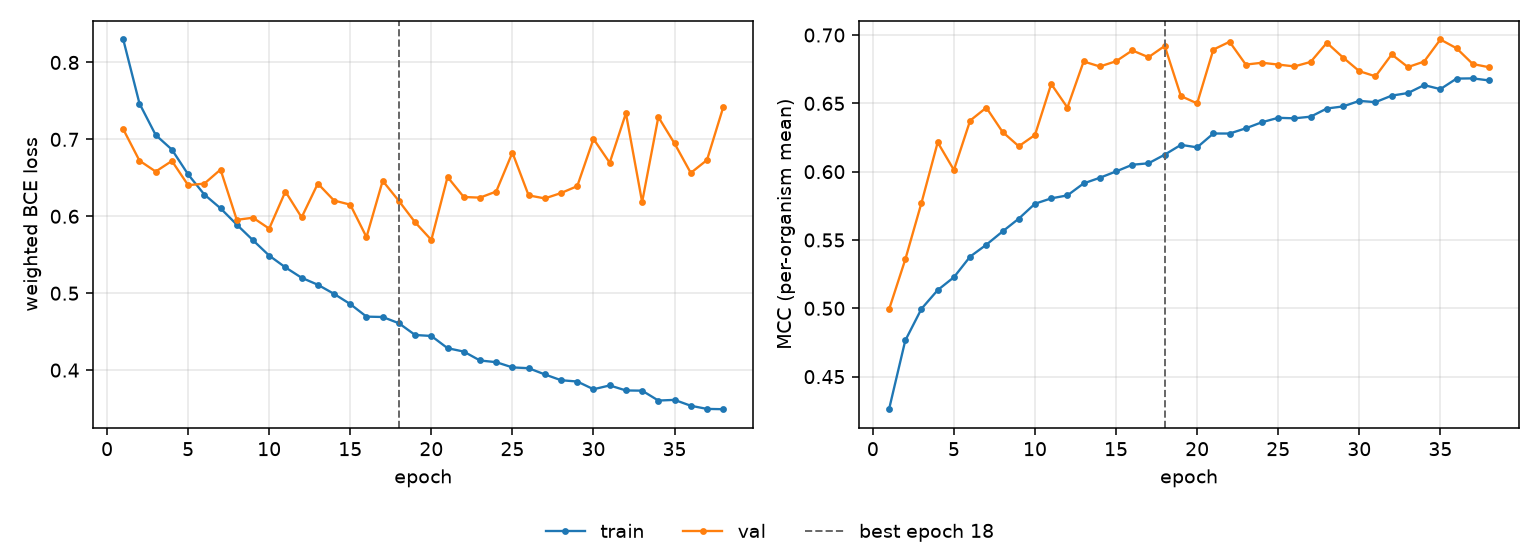

The data file committed next to this chart (first rows):
epoch, tr_loss, vl_loss, tr_mcc, vl_mcc, is_best
1, 0.8298, 0.7132, 0.4262, 0.4992, False
2, 0.7466, 0.6723, 0.4764, 0.5357, False
3, 0.7057, 0.6582, 0.4997, 0.5772, False
4, 0.6867, 0.6719, 0.5133, 0.6215, False
5, 0.6545, 0.6405, 0.5228, 0.6012, False
6, 0.6283, 0.6424, 0.5378, 0.6374, False
7, 0.6104, 0.6607, 0.5465, 0.6469, False
8, 0.5892, 0.5954, 0.5562, 0.6291, False
9, 0.5689, 0.5981, 0.5656, 0.6186, False
10, 0.5489, 0.584, 0.5765, 0.6269, False
11, 0.5336, 0.6322, 0.5805, 0.6642, False
12, 0.5201, 0.5985, 0.5826, 0.6469, False
13, 0.511, 0.6425, 0.5914, 0.6806, False
14, 0.4991, 0.6205, 0.5955, 0.677, False
15, 0.4859, 0.6151, 0.6002, 0.6808, False
16, 0.4695, 0.573, 0.6051, 0.6887, False
17, 0.4691, 0.6461, 0.6061, 0.6838, False
18, 0.4609, 0.6199, 0.6124, 0.692, True
19, 0.4457, 0.5922, 0.6196, 0.6553, False
20, 0.4444, 0.5692, 0.6178, 0.65, False
21, 0.4285, 0.6511, 0.6279, 0.6893, False
22, 0.4241, 0.625, 0.6279, 0.6951, False
23, 0.4125, 0.6243, 0.6317, 0.6784, False
24, 0.4103, 0.6322, 0.6362, 0.6797, False
25, 0.4035, 0.6828, 0.6394, 0.6784, False
26, 0.4025, 0.6272, 0.639, 0.677, False
27, 0.3944, 0.6232, 0.6402, 0.6803, False
28, 0.3869, 0.6302, 0.6462, 0.6943, False
29, 0.3852, 0.6392, 0.6478, 0.6835, False
30, 0.3751, 0.7006, 0.6518, 0.6736, False
31, 0.3801, 0.6696, 0.6509, 0.6698, False
32, 0.3736, 0.7339, 0.6556, 0.6858, False
33, 0.3733, 0.6184, 0.6575, 0.6765, False
34, 0.3604, 0.7291, 0.6634, 0.6806, False
35, 0.3613, 0.6946, 0.6604, 0.6967, False
36, 0.3537, 0.6564, 0.6681, 0.6903, False
37, 0.3496, 0.6731, 0.6683, 0.6788, False
38, 0.3492, 0.7417, 0.6668, 0.6764, False
